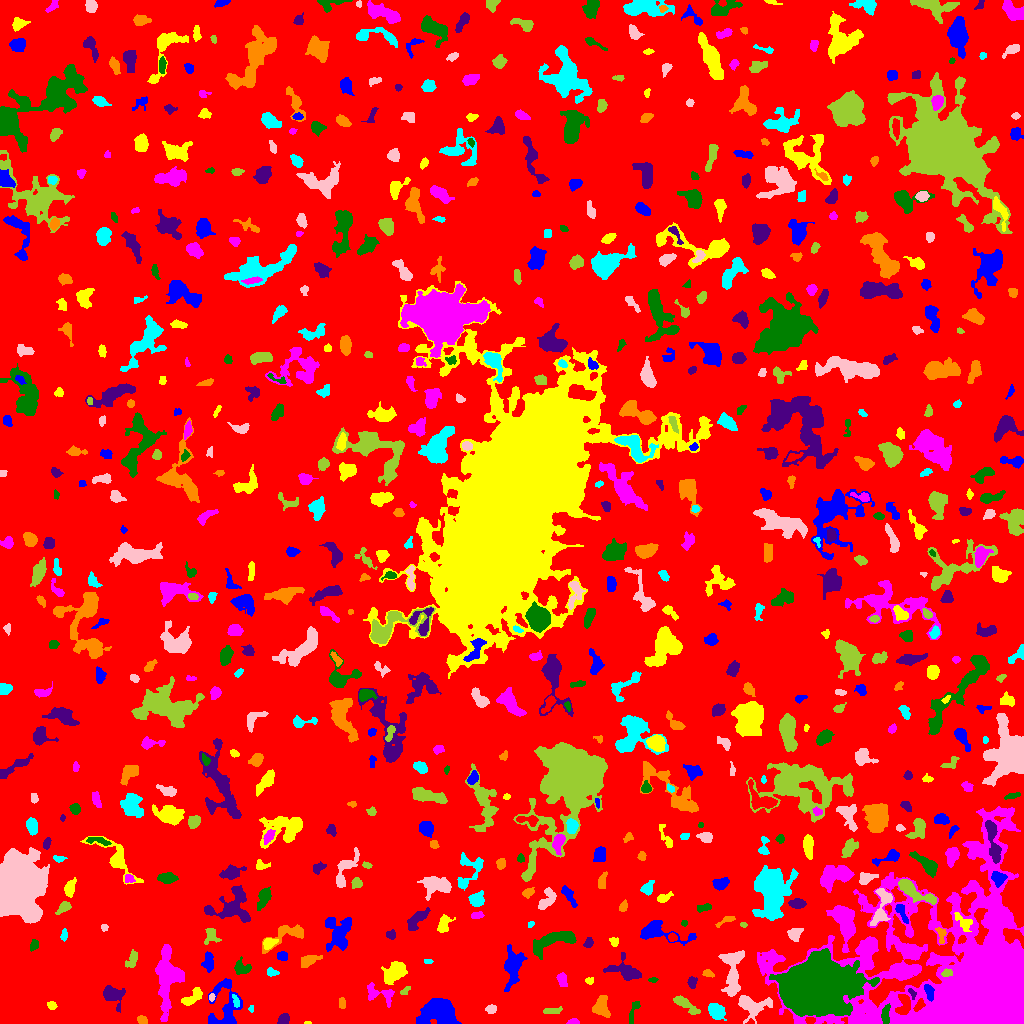

The data file committed next to this chart (first rows):
ID, X, Y, A, B, theta, total_flux, mu_max, mu_median, mu_mean, R_fwhm, R_e, R10, R90, x_start, x_end, y_start, y_end, area, greylevel
0, 503.2, 511.7, 294.5, 293.9, 1.046, 1402733, 15.0, 1.0, 1.759, 17.82, 232.7, 87.69, 380.1, 0, 1023, 0, 1023, 797406, 1.759
1, 225.4, 15.42, 13.42, 8.023, 1.511, 2370, 11.0, 3.0, 3.635, 5.809, 7.939, 2.932, 12.85, 208, 242, 0, 45, 652, 6.635
2, 307.5, 0.5217, 1.931, 0.6507, 0.0, 46.0, 4.0, 2.0, 2.091, 2.111, 1.382, 0.5642, 2.185, 304, 311, 0, 2, 22, 7.091
3, 573.3, 1.651, 2.639, 1.289, -0.03216, 307.0, 11.0, 4.0, 4.873, 2.877, 2.257, 0.7979, 3.613, 566, 579, 0, 5, 63, 8.873
4, 885.5, 9.924, 5.072, 1.981, 1.465, 695.0, 9.0, 5.0, 4.826, 4.82, 3.868, 1.493, 6.05, 881, 890, 0, 20, 144, 15.83
5, 283.8, 4.096, 2.822, 2.414, 0.7747, 417.0, 7.0, 4.0, 3.626, 4.37, 3.338, 1.262, 5.14, 277, 289, 0, 10, 115, 7.626
6, 142.1, 3.189, 2.459, 1.974, -0.5137, 291.0, 7.0, 4.0, 3.549, 3.656, 2.821, 1.128, 4.297, 137, 147, 0, 8, 82, 7.549
7, 715.7, 12.38, 4.535, 3.088, -0.7038, 1390, 14.0, 5.0, 5.72, 5.293, 4.72, 1.784, 7.506, 708, 726, 3, 20, 243, 11.72
8, 491.0, 14.35, 2.505, 2.05, 0.2628, 365.0, 7.0, 4.0, 4.056, 4.107, 2.985, 1.262, 4.478, 485, 496, 10, 19, 90, 8.056
9, 552.3, 12.54, 5.052, 1.594, 0.08649, 155.0, 2.0, 1.0, 1.384, 5.809, 3.478, 1.493, 5.352, 543, 562, 10, 17, 112, 5.384
10, 507.6, 7.594, 2.436, 2.031, -0.6547, 303.0, 7.0, 4.0, 3.935, 3.949, 2.877, 1.128, 4.297, 503, 512, 3, 12, 77, 6.935
11, 439, 10.78, 8.794, 5.946, 0.06408, 6382, 28.0, 7.0, 7.86, 5.614, 8.137, 2.821, 13.6, 416, 461, 0, 25, 812, 10.86
12, 51.56, 18.15, 2.21, 1.641, -0.1399, 128.0, 4.0, 2.0, 1.753, 3.568, 2.459, 0.9772, 3.868, 47, 57, 14, 22, 73, 6.753
13, 168.5, 47.13, 16.28, 5.813, 1.54, 3177, 11.0, 3.0, 3.209, 6.887, 9.08, 3.338, 14.94, 155, 184, 2, 79, 990, 7.209
14, 633.8, 13.17, 7.084, 1.963, 1.223, 352.0, 5.0, 2.0, 2.667, 4.549, 3.868, 1.493, 5.863, 629, 640, 0, 22, 132, 5.667
15, 112.1, 28.78, 5.458, 4.096, -0.4566, 833.0, 8.0, 2.0, 2.705, 5.046, 4.886, 1.784, 8.176, 103, 125, 11, 38, 308, 6.705
16, 342.2, 20.33, 2.89, 1.603, -1.533, 126.0, 3.0, 2.0, 1.68, 3.478, 2.706, 1.128, 4.334, 339, 345, 15, 26, 75, 5.68
17, 250.9, 14.41, 1.226, 1.139, -0.9262, 32.0, 3.0, 1.0, 0.8889, 1.693, 1.382, 0.5642, 2.257, 248, 253, 11, 18, 36, 6.889
18, 750.8, 18.23, 8.042, 5.583, -0.1831, 2625, 18.0, 4.0, 5.82, 5.202, 6.05, 2.185, 10.42, 738, 772, 0, 28, 451, 9.82
19, 684.5, 19.74, 7.545, 2.196, -0.6239, 662.0, 10.0, 2.0, 2.817, 3.868, 4.222, 1.596, 7.136, 673, 700, 9, 28, 235, 6.817
20, 71.92, 16.05, 4.41, 2.367, 0.2411, 625.0, 8.0, 3.0, 3.397, 5.323, 4.146, 1.693, 6.433, 62, 80, 10, 22, 184, 7.397
21, 928.7, 31.82, 4.523, 1.889, -1.278, 388.0, 6.0, 3.0, 2.985, 5.046, 3.656, 1.382, 5.499, 924, 934, 22, 39, 130, 16.98
22, 192.8, 26.45, 5.964, 2.497, 0.674, 684.0, 8.0, 3.0, 3.211, 5.441, 4.37, 1.693, 6.864, 181, 202, 18, 36, 213, 7.211
23, 378.5, 30.15, 8.566, 3.9, -0.2777, 522.0, 5.0, 2.0, 1.878, 5.171, 4.754, 1.871, 7.756, 367, 394, 16, 41, 278, 6.878
24, 816, 36.09, 13.73, 11.13, 0.1379, 111982, 157.0, 15.0, 26.36, 10.84, 13.29, 4.82, 26.77, 769, 879, 7, 75, 4248, 34.36
25, 912.2, 29.91, 2.917, 1.466, -1.158, 233.0, 8.0, 4.0, 3.883, 3.338, 2.459, 0.7979, 3.827, 908, 916, 24, 35, 60, 13.88
26, 601.2, 16.08, 4.849, 3.63, 1.51, 835.0, 8.0, 3.0, 3.047, 5.726, 4.886, 1.871, 7.777, 592, 610, 6, 28, 274, 7.047
27, 235.8, 22.44, 3.594, 1.536, -1.224, 178.0, 4.0, 2.0, 2.312, 4.442, 2.877, 1.128, 4.334, 232, 239, 16, 29, 77, 10.31
28, 211.5, 26.48, 1.793, 1.316, 1.557, 89.0, 4.0, 2.0, 1.978, 2.877, 1.954, 0.7979, 3.09, 209, 215, 22, 30, 45, 7.978
29, 405.2, 32.98, 3.042, 1.518, 0.7081, 126.0, 4.0, 2.0, 1.938, 3.785, 2.646, 0.9772, 4.029, 400, 410, 29, 37, 65, 6.938
30, 82.0, 31.36, 2.045, 1.423, -0.9905, 92.0, 4.0, 2.0, 1.84, 2.985, 2.111, 0.7979, 3.385, 79, 86, 27, 35, 50, 8.84
31, 513.2, 57.69, 8.86, 3.936, 1.406, 1737, 10.0, 3.0, 3.366, 6.507, 6.18, 2.394, 10.67, 504, 527, 32, 79, 516, 7.366
32, 589, 42.83, 2.147, 1.655, -0.01305, 130.0, 4.0, 2.0, 2.281, 3.656, 2.326, 0.9772, 3.656, 585, 593, 39, 46, 57, 6.281
33, 562.2, 43.3, 3.946, 2.308, -1.299, 326.0, 4.0, 3.0, 2.587, 5.836, 3.785, 1.596, 5.614, 556, 567, 37, 51, 126, 6.587
34, 653.9, 43.54, 1.801, 1.079, 0.04008, 37.0, 2.0, 1.0, 0.8043, 2.932, 1.693, 0.5642, 2.706, 648, 658, 41, 46, 46, 5.804
35, 691.9, 40.89, 2.557, 2.015, -1.383, 177.0, 4.0, 2.0, 1.806, 4.146, 2.821, 1.128, 4.549, 687, 697, 35, 47, 98, 7.806
36, 707.8, 50.16, 2.745, 1.772, -0.2743, 164.0, 4.0, 2.0, 2.158, 4.107, 2.764, 1.128, 4.297, 702, 714, 46, 54, 76, 8.158
37, 271.9, 51.21, 2.849, 1.974, -0.2791, 156.0, 3.0, 2.0, 1.835, 3.909, 2.821, 1.262, 4.583, 267, 279, 47, 56, 85, 5.835
38, 732, 45.61, 12.32, 4.375, 1.549, 1173, 8.0, 2.0, 2.459, 5.997, 6.155, 2.326, 10.23, 718, 744, 27, 73, 477, 8.459
39, 946.8, 50.64, 2.616, 1.804, 0.1198, 328.0, 8.0, 4.0, 4.152, 3.949, 2.764, 1.128, 4.222, 941, 952, 47, 55, 79, 19.15
40, 50.25, 53.31, 8.199, 2.768, -0.418, 1033, 7.0, 3.0, 3.228, 6.676, 5.528, 2.185, 8.556, 37, 66, 44, 63, 320, 7.228
41, 208.4, 61.59, 4.49, 2.541, 1.543, 503.0, 5.0, 3.0, 2.81, 5.499, 4.146, 1.784, 6.383, 201, 213, 51, 72, 179, 6.81
42, 394.8, 51.23, 6.049, 3.508, 0.5993, 1878, 13.0, 4.0, 4.791, 5.809, 5.67, 2.111, 9.132, 381, 407, 39, 62, 392, 8.791
43, 900.7, 53.33, 5.325, 2.253, 0.1008, 433.0, 7.0, 2.0, 2.353, 3.523, 3.827, 1.382, 6.358, 889, 918, 48, 58, 184, 11.35
44, 241.6, 55.46, 4.01, 3.041, -0.3418, 229.0, 3.0, 1.0, 1.258, 4.514, 3.656, 1.493, 5.997, 234, 251, 49, 67, 182, 6.258
45, 625.9, 51.88, 8.707, 4.499, -0.3373, 1714, 13.0, 3.0, 4.222, 4.886, 5.726, 2.034, 9.982, 603, 641, 43, 71, 406, 7.222
46, 308.7, 62.99, 5.073, 2.296, 0.368, 675.0, 9.0, 3.0, 3.59, 4.222, 4.068, 1.596, 6.604, 301, 322, 56, 68, 188, 7.59
47, 427.8, 62.14, 2.436, 1.099, -0.003193, 83.0, 3.0, 2.0, 1.93, 2.821, 2.034, 0.7979, 3.241, 424, 433, 60, 64, 43, 6.93
48, 732.5, 66.52, 5.013, 1.623, 0.09103, 231.0, 5.0, 2.0, 1.974, 3.478, 3.241, 1.128, 5.293, 722, 742, 61, 70, 117, 10.97
49, 131.8, 63.24, 4.707, 2.257, 1.09, 397.0, 5.0, 3.0, 2.595, 5.046, 3.909, 1.493, 5.971, 125, 137, 56, 74, 153, 6.595
50, 88.14, 80.59, 11.96, 2.522, 1.476, 1092, 11.0, 3.0, 3.792, 3.949, 5.293, 1.871, 8.463, 81, 96, 65, 107, 288, 6.792
51, 282.5, 67.43, 2.676, 2.195, -0.0698, 362.0, 7.0, 4.0, 3.811, 4.37, 3.192, 1.262, 4.754, 277, 287, 63, 72, 95, 7.811
52, 268.9, 80.37, 3.267, 2.359, 0.3986, 448.0, 7.0, 3.0, 3.473, 4.297, 3.385, 1.382, 5.441, 263, 278, 74, 85, 129, 9.473
53, 907.4, 74.29, 10.48, 2.749, -0.4929, 900.0, 9.0, 2.0, 2.786, 4.068, 5.109, 1.784, 8.349, 887, 920, 65, 87, 323, 8.786
54, 33.55, 78.48, 2.897, 1.803, 1.314, 199.0, 6.0, 2.0, 2.261, 3.241, 2.764, 0.9772, 4.549, 30, 38, 72, 84, 88, 6.261
55, 588.5, 80.78, 2.523, 1.981, 0.9137, 123.0, 3.0, 1.0, 1.447, 3.656, 2.877, 1.128, 4.37, 583, 593, 76, 86, 85, 6.447
56, 288.4, 90.26, 11.06, 4.261, 0.3673, 958.0, 8.0, 2.0, 2.632, 5.726, 5.323, 2.034, 8.956, 262, 303, 70, 99, 364, 6.632
57, 64.18, 87.98, 2.689, 1.2, 1.511, 99.0, 5.0, 1.0, 1.338, 2.034, 2.111, 0.5642, 3.613, 60, 67, 82, 95, 74, 6.338
58, 794.4, 89.53, 3.354, 2.928, 0.7839, 434.0, 6.0, 3.0, 2.712, 5.202, 3.868, 1.596, 5.971, 787, 803, 82, 95, 160, 6.713
59, 210.8, 88.61, 4.299, 3.354, -1.49, 344.0, 5.0, 2.0, 2.072, 3.827, 3.827, 1.382, 6.308, 204, 221, 79, 95, 166, 6.072
... 685 more rows
